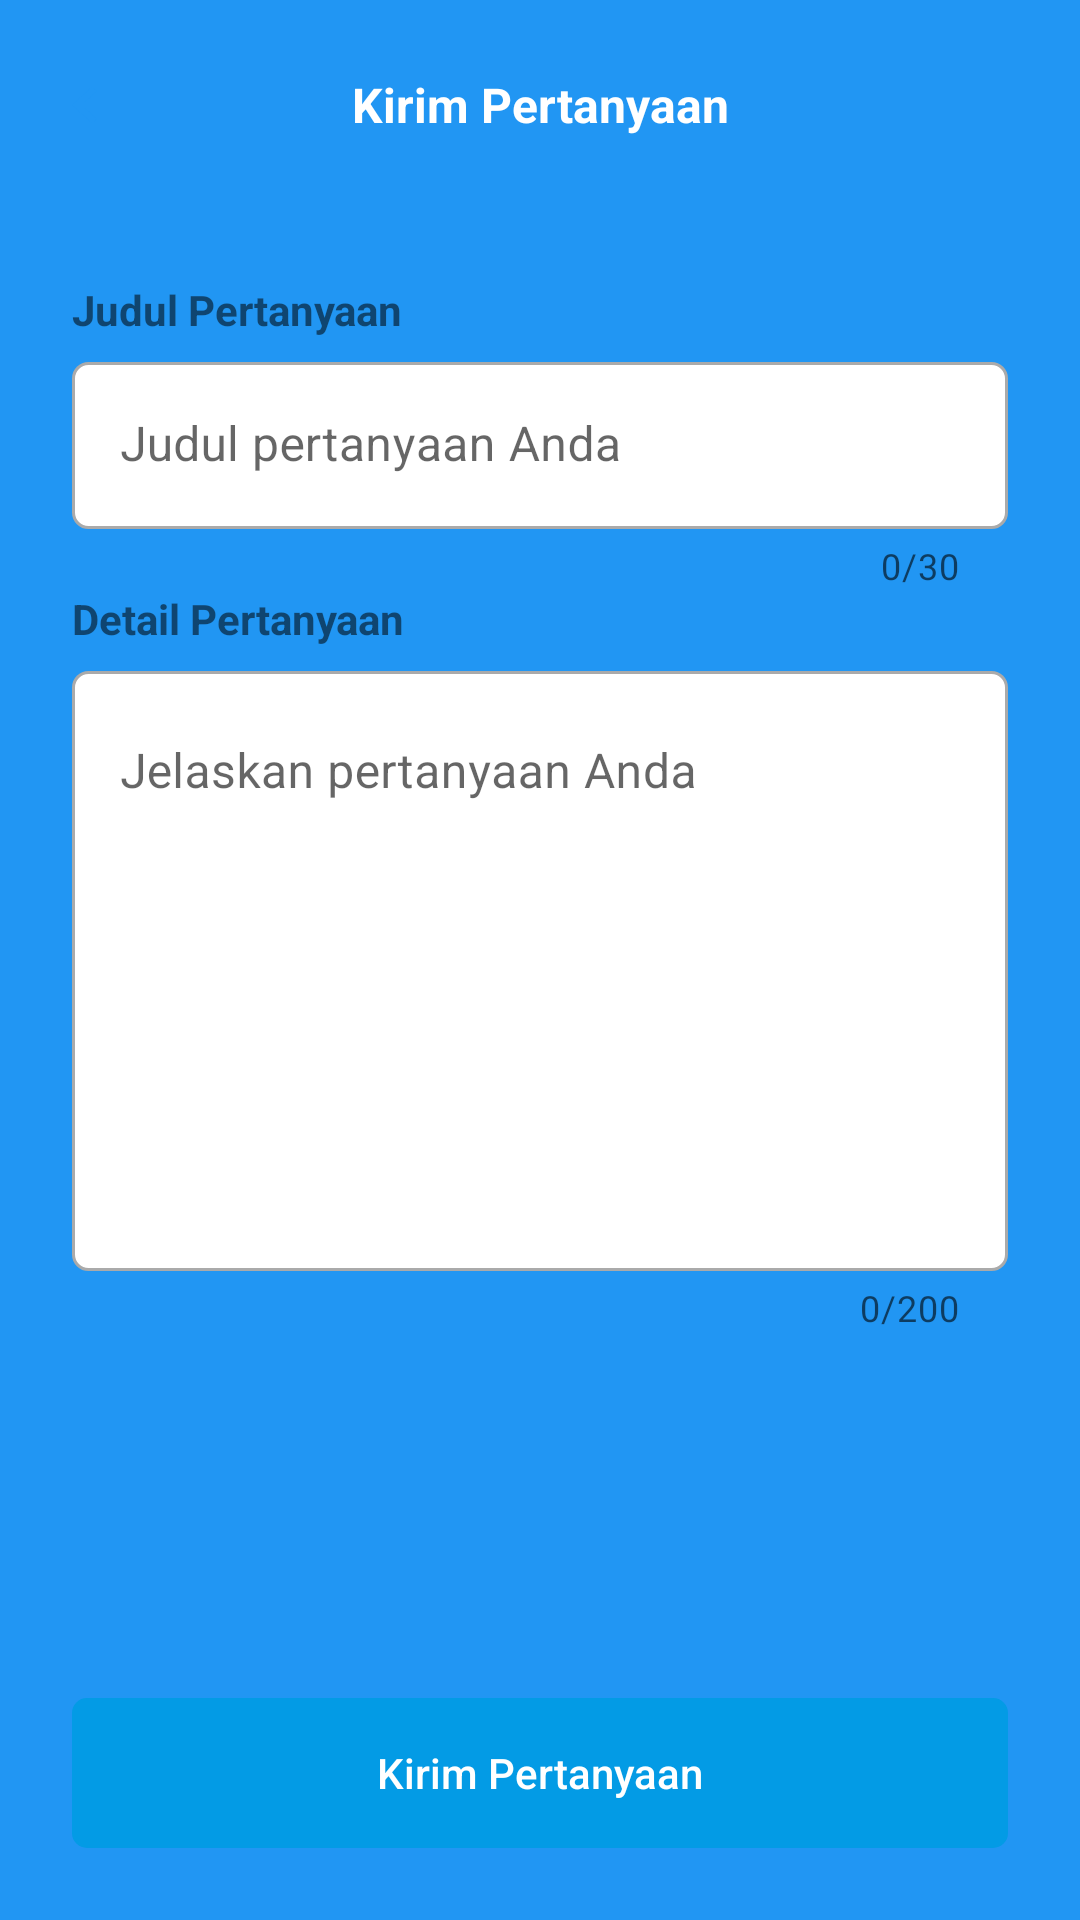

Reconstruct the res/layout file that produces this screen, plus the resources it refers to.
<!-- AndroidManifest.xml: application theme Theme.FishGenius -->
<!-- res/layout/activity_forum_create.xml -->
<?xml version="1.0" encoding="utf-8"?>
<androidx.constraintlayout.widget.ConstraintLayout xmlns:android="http://schemas.android.com/apk/res/android"
    xmlns:app="http://schemas.android.com/apk/res-auto"
    xmlns:tools="http://schemas.android.com/tools"
    android:layout_width="match_parent"
    android:layout_height="match_parent"
    android:background="#2196F3"
    tools:context=".view.forumcreate.ForumCreateActivity"
    tools:ignore="Overdraw">

    <TextView
        android:id="@+id/tvFutureFeature"
        android:layout_width="wrap_content"
        android:layout_height="wrap_content"
        android:layout_marginTop="24dp"
        android:text="@string/forum_send"
        android:textColor="@android:color/white"
        android:textSize="16sp"
        android:textStyle="bold"
        app:layout_constraintEnd_toEndOf="parent"
        app:layout_constraintStart_toStartOf="parent"
        app:layout_constraintTop_toTopOf="parent" />

    <ImageView
        android:id="@+id/ivBackButton"
        android:layout_width="wrap_content"
        android:layout_height="wrap_content"
        android:layout_marginStart="24dp"
        app:layout_constraintBottom_toBottomOf="@+id/tvFutureFeature"
        app:layout_constraintStart_toStartOf="parent"
        app:layout_constraintTop_toTopOf="@+id/tvFutureFeature"
        app:srcCompat="@drawable/ic_back_arrow"
        android:contentDescription="@string/back_button_action_bar" />


    <androidx.constraintlayout.widget.ConstraintLayout
        android:id="@+id/constraintLayout"
        android:layout_width="match_parent"
        android:layout_height="0dp"
        android:layout_marginTop="24dp"
        android:background="@drawable/list_background"
        android:elevation="15dp"
        app:layout_constraintBottom_toBottomOf="parent"
        app:layout_constraintEnd_toEndOf="parent"
        app:layout_constraintStart_toStartOf="parent"
        app:layout_constraintTop_toBottomOf="@+id/tvFutureFeature">

        <ProgressBar
            android:id="@+id/loadingModule"
            style="?android:attr/progressBarStyle"
            android:layout_width="wrap_content"
            android:indeterminateTint="@color/light_blue_600"
            android:layout_height="wrap_content"
            android:layout_gravity="center"
            android:background="@drawable/loading_background"
            android:elevation="1dp"
            android:padding="10dp"
            android:visibility="gone"
            app:layout_constraintBottom_toBottomOf="parent"
            app:layout_constraintEnd_toEndOf="parent"
            app:layout_constraintStart_toStartOf="parent"
            app:layout_constraintTop_toTopOf="parent"
            tools:visibility="visible" />

        <ScrollView
            android:id="@+id/scrollView2"
            android:layout_width="0dp"
            android:layout_height="wrap_content"
            app:layout_constraintEnd_toEndOf="parent"
            app:layout_constraintStart_toStartOf="parent"
            app:layout_constraintTop_toTopOf="parent">

            <androidx.constraintlayout.widget.ConstraintLayout
                android:id="@+id/constraintLayout2"
                android:layout_width="match_parent"
                android:layout_height="wrap_content"
                android:minHeight="400dp"
                app:layout_constraintBottom_toBottomOf="parent"
                app:layout_constraintEnd_toEndOf="parent"
                app:layout_constraintStart_toStartOf="parent"
                app:layout_constraintTop_toTopOf="@+id/ivClassModule"
                app:layout_constraintVertical_bias="0.0">

                <com.google.android.material.textfield.TextInputLayout
                    android:id="@+id/etLayoutTitle"
                    android:layout_width="match_parent"
                    android:layout_height="wrap_content"
                    android:layout_marginStart="24dp"
                    android:layout_marginTop="8dp"
                    android:layout_marginEnd="24dp"
                    app:boxStrokeWidth="0dp"
                    app:boxStrokeWidthFocused="0dp"
                    app:counterEnabled="true"
                    app:counterMaxLength="30"
                    app:layout_constraintEnd_toEndOf="parent"
                    app:layout_constraintStart_toStartOf="parent"
                    app:layout_constraintTop_toBottomOf="@+id/titleText">

                    <com.google.android.material.textfield.TextInputEditText
                        android:id="@+id/etTitle"
                        android:layout_width="match_parent"
                        android:layout_height="wrap_content"
                        android:background="@drawable/text_input"
                        android:hint="@string/forum_title_hint" />
                </com.google.android.material.textfield.TextInputLayout>

                <TextView
                    android:id="@+id/titleText"
                    android:layout_width="wrap_content"
                    android:layout_height="wrap_content"
                    android:layout_marginStart="24dp"
                    android:layout_marginTop="24dp"
                    android:layout_weight="0"
                    android:text="@string/forum_title"
                    android:textSize="14sp"
                    android:textStyle="bold"
                    app:layout_constraintStart_toStartOf="parent"
                    app:layout_constraintTop_toTopOf="parent" />

                <TextView
                    android:id="@+id/questionText"
                    android:layout_width="wrap_content"
                    android:layout_height="wrap_content"
                    android:layout_marginStart="24dp"
                    android:layout_weight="0"
                    android:text="@string/forum_question"
                    android:textSize="14sp"
                    android:textStyle="bold"
                    app:layout_constraintStart_toStartOf="parent"
                    app:layout_constraintTop_toBottomOf="@+id/etLayoutTitle" />

                <com.google.android.material.textfield.TextInputLayout
                    android:id="@+id/etQuestionLayout"
                    android:layout_width="match_parent"
                    android:layout_height="wrap_content"
                    android:layout_marginStart="24dp"
                    android:layout_marginTop="8dp"
                    android:layout_marginEnd="24dp"
                    app:boxStrokeWidth="0dp"
                    app:boxStrokeWidthFocused="0dp"
                    app:counterEnabled="true"
                    app:counterMaxLength="200"
                    app:layout_constraintEnd_toEndOf="parent"
                    app:layout_constraintStart_toStartOf="parent"
                    app:layout_constraintTop_toBottomOf="@+id/questionText">

                    <com.google.android.material.textfield.TextInputEditText
                        android:id="@+id/etQuestion"
                        android:layout_width="match_parent"
                        android:layout_height="wrap_content"
                        android:background="@drawable/text_input"
                        android:gravity="top"
                        android:hint="@string/forum_question_hint"
                        android:minHeight="200dp"
                        android:minLines="2" />
                </com.google.android.material.textfield.TextInputLayout>


















































            </androidx.constraintlayout.widget.ConstraintLayout>
        </ScrollView>

        <Button
            android:id="@+id/btnNext"
            android:layout_width="0dp"
            android:layout_height="50dp"
            android:layout_marginStart="24dp"
            android:layout_marginEnd="24dp"
            android:layout_marginBottom="24dp"
            android:alpha="1"
            android:background="@drawable/button_background"
            android:enabled="false"
            android:insetTop="0dp"
            android:insetBottom="0dp"
            android:text="@string/forum_send"
            android:textAllCaps="false"
            android:textColor="?attr/colorOnPrimary"
            app:cornerRadius="5dp"
            app:layout_constraintBottom_toBottomOf="parent"
            app:layout_constraintEnd_toEndOf="parent"
            app:layout_constraintStart_toStartOf="parent" />

    </androidx.constraintlayout.widget.ConstraintLayout>

</androidx.constraintlayout.widget.ConstraintLayout>
<!-- resources referenced by this layout -->
<resources>
  <color name="light_blue_600">#FF039BE5</color>
  <!-- drawable button_background (drawable) -->
  <?xml version="1.0" encoding="utf-8"?>
  <selector xmlns:android="http://schemas.android.com/apk/res/android">
      <item android:state_enabled="true">
          <shape android:shape="rectangle">
              <solid android:color="@color/light_blue_600"/>
              <corners android:radius="5dp"/>
          </shape>
      </item>
      <item android:state_enabled="false">
          <shape android:shape="rectangle">
              <solid android:color="@color/light_blue_600"/>
              <corners android:radius="5dp"/>
          </shape>
      </item>
  </selector>
  <!-- drawable ic_back_arrow (drawable) -->
  <vector xmlns:android="http://schemas.android.com/apk/res/android"
      android:width="20dp"
      android:height="12dp"
      android:viewportWidth="20"
      android:viewportHeight="12">
    <path
        android:pathData="M20,5H4.2556L8.2333,1.41L6.6667,0L0,6L6.6667,12L8.2333,10.59L4.2556,7H20V5Z"
        android:fillColor="#2196F3"/>
  </vector>
  <!-- drawable text_input (drawable) -->
  <?xml version="1.0" encoding="utf-8"?>
  <selector xmlns:android="http://schemas.android.com/apk/res/android">
      <item android:state_enabled="true" android:state_focused="true">
          <shape android:shape="rectangle">
              <solid android:color="@android:color/white"/>
              <stroke android:color="@color/blue" android:width="1dp"/>
              <corners android:radius="5dp"/>
          </shape>
      </item>
      <item android:state_enabled="true">
          <shape android:shape="rectangle">
              <solid android:color="@android:color/white"/>
              <stroke android:color="@android:color/darker_gray" android:width="1dp"/>
              <corners android:radius="5dp"/>
          </shape>
      </item>
  </selector>
  <string name="back_button_action_bar">Tombol Mundur</string>
  <string name="forum_question">Detail Pertanyaan</string>
  <string name="forum_question_hint">Jelaskan pertanyaan Anda</string>
  <string name="forum_send">Kirim Pertanyaan</string>
  <string name="forum_title">Judul Pertanyaan</string>
  <string name="forum_title_hint">Judul pertanyaan Anda</string>
  <style name="Theme.FishGenius" parent="Theme.MaterialComponents.DayNight.DarkActionBar">
          <item name="colorPrimary">@color/light_blue_600</item>
          <item name="colorPrimaryVariant">@color/light_blue_600</item>
          <item name="colorOnPrimary">@color/white</item>
          <item name="colorSecondary">@color/green_light</item>
          <item name="colorSecondaryVariant">@color/green_light_soft</item>
          <item name="colorOnSecondary">@color/grey_soft</item>
          <item name="android:statusBarColor">?attr/colorPrimary</item>
          <item name="android:navigationBarColor">?attr/colorPrimary</item>
          <item name="android:windowSharedElementsUseOverlay">false</item>
      </style>
  <color name="blue">#00a0e4</color>
  <color name="white">#FFFFFF</color>
  <color name="green_light">#95D550</color>
  <color name="green_light_soft">#B7EB7E</color>
  <color name="grey_soft">#ECECEC</color>
</resources>
